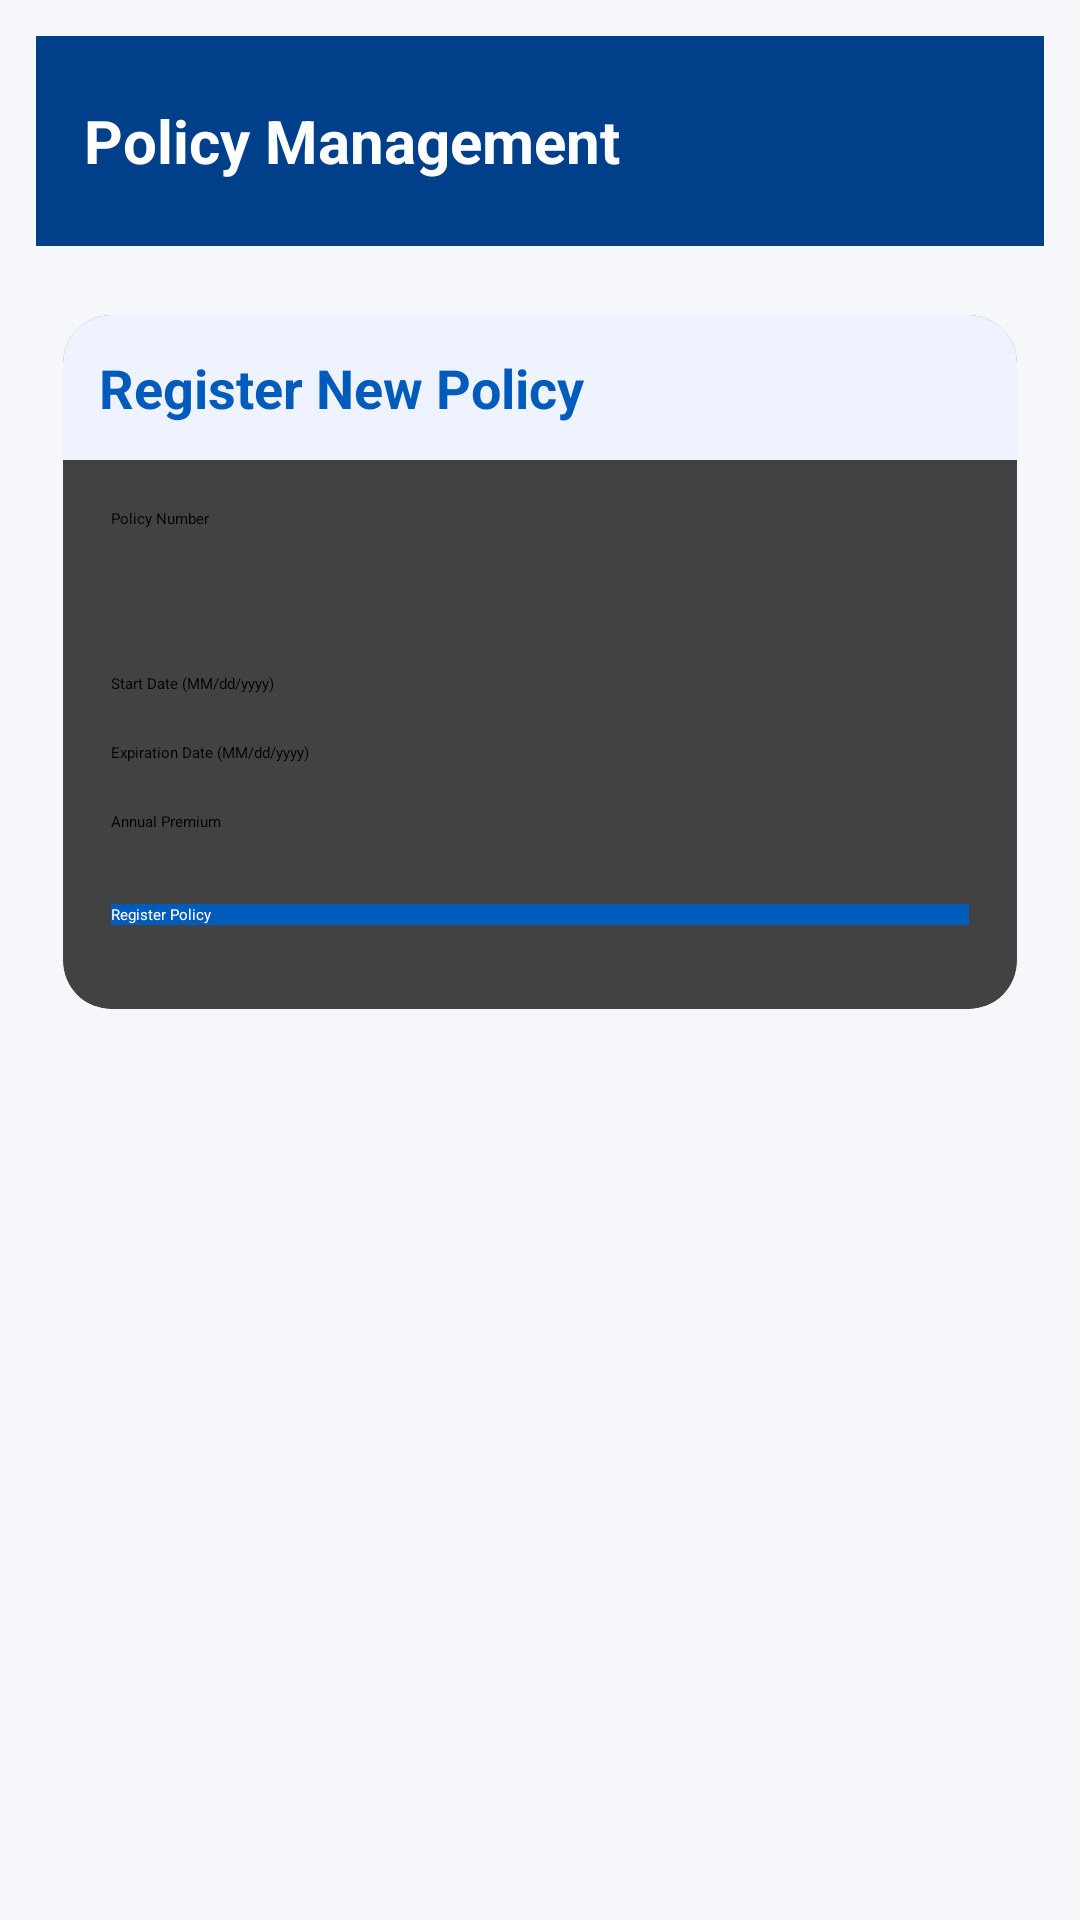

Android layout source for this screen:
<!-- AndroidManifest.xml: application theme Theme.ExamenI -->
<!-- res/layout/activity_register_ens.xml -->
<?xml version="1.0" encoding="utf-8"?>
<ScrollView xmlns:android="http://schemas.android.com/apk/res/android"
    xmlns:app="http://schemas.android.com/apk/res-auto"
    android:layout_width="match_parent"
    android:layout_height="match_parent"
    android:background="#F5F7FB"
    android:padding="12dp">

    <LinearLayout
        android:layout_width="match_parent"
        android:layout_height="wrap_content"
        android:orientation="vertical">

        <LinearLayout
            android:layout_width="match_parent"
            android:layout_height="70dp"
            android:background="#003F8A"
            android:gravity="center_vertical"
            android:paddingStart="16dp"
            android:paddingEnd="16dp">

            <TextView
                android:id="@+id/tvHeader_ens"
                android:layout_width="wrap_content"
                android:layout_height="wrap_content"
                android:text="@string/main_subtitle_ens"
                android:textColor="#FFFFFF"
                android:textSize="20sp"
                android:textStyle="bold" />
        </LinearLayout>

        <androidx.cardview.widget.CardView
            android:layout_width="match_parent"
            android:layout_height="wrap_content"
            android:layout_marginTop="12dp"
            android:layout_marginBottom="4dp"
            app:cardUseCompatPadding="true"
            app:cardCornerRadius="16dp"
            app:cardElevation="4dp">

            <LinearLayout
                android:layout_width="match_parent"
                android:layout_height="wrap_content"
                android:orientation="vertical">

                <TextView
                    android:id="@+id/tvTitle_ens"
                    android:layout_width="match_parent"
                    android:layout_height="wrap_content"
                    android:text="@string/title_add_policy_ens"
                    android:textSize="18sp"
                    android:textStyle="bold"
                    android:textColor="#005BBB"
                    android:padding="12dp"
                    android:background="#EEF3FF" />

                <LinearLayout
                    android:layout_width="match_parent"
                    android:layout_height="wrap_content"
                    android:orientation="vertical"
                    android:padding="16dp">

                    <EditText
                        android:id="@+id/etPolicyNumber_ens"
                        android:layout_width="match_parent"
                        android:layout_height="wrap_content"
                        android:hint="@string/hint_policy_number_ens"
                        android:inputType="textCapCharacters"
                        android:layout_marginBottom="16dp" />

                    <Spinner
                        android:id="@+id/spinnerCompany_ens"
                        android:layout_width="match_parent"
                        android:layout_height="wrap_content"
                        android:layout_marginBottom="16dp" />

                    <Spinner
                        android:id="@+id/spinnerType_ens"
                        android:layout_width="match_parent"
                        android:layout_height="wrap_content"
                        android:layout_marginBottom="16dp" />

                    <EditText
                        android:id="@+id/etStartDate_ens"
                        android:layout_width="match_parent"
                        android:layout_height="wrap_content"
                        android:hint="@string/hint_start_date_ens"
                        android:clickable="true"
                        android:focusable="false"
                        android:layout_marginBottom="16dp" />

                    <EditText
                        android:id="@+id/etExpirationDate_ens"
                        android:layout_width="match_parent"
                        android:layout_height="wrap_content"
                        android:hint="@string/hint_expiration_date_ens"
                        android:clickable="true"
                        android:focusable="false"
                        android:layout_marginBottom="16dp" />

                    <EditText
                        android:id="@+id/etPremium_ens"
                        android:layout_width="match_parent"
                        android:layout_height="wrap_content"
                        android:hint="@string/hint_premium_ens"
                        android:inputType="numberDecimal"
                        android:layout_marginBottom="24dp" />

                    <Button
                        android:id="@+id/btnSave_ens"
                        android:layout_width="match_parent"
                        android:layout_height="wrap_content"
                        android:text="@string/btn_register_policy_ens"
                        android:textAllCaps="false"
                        android:background="#005BBB"
                        android:textColor="#FFFFFF"
                        android:layout_marginBottom="12dp" />

                    <Button
                        android:id="@+id/btnView_ens"
                        android:layout_width="match_parent"
                        android:layout_height="wrap_content"
                        android:text="View policy"
                        android:textAllCaps="false"
                        android:background="#003F8A"
                        android:textColor="#FFFFFF"
                        android:visibility="gone"
                        android:layout_marginBottom="12dp" />

                    <Button
                        android:id="@+id/btnDelete_ens"
                        android:layout_width="match_parent"
                        android:layout_height="wrap_content"
                        android:text="Delete policy"
                        android:textAllCaps="false"
                        android:background="#B00020"
                        android:textColor="#FFFFFF"
                        android:visibility="gone" />
                </LinearLayout>
            </LinearLayout>
        </androidx.cardview.widget.CardView>
    </LinearLayout>
</ScrollView>
<!-- resources referenced by this layout -->
<resources>
  <string name="btn_register_policy_ens">Register Policy</string>
  <string name="hint_expiration_date_ens">Expiration Date (MM/dd/yyyy)</string>
  <string name="hint_policy_number_ens">Policy Number</string>
  <string name="hint_premium_ens">Annual Premium</string>
  <string name="hint_start_date_ens">Start Date (MM/dd/yyyy)</string>
  <string name="main_subtitle_ens">Policy Management</string>
  <string name="title_add_policy_ens">Register New Policy</string>
</resources>
